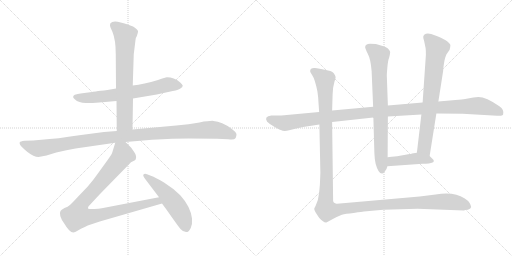
t = 0.00 s
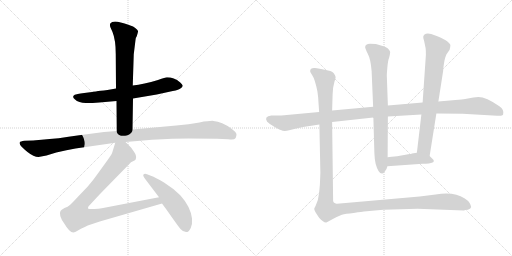
t = 1.89 s
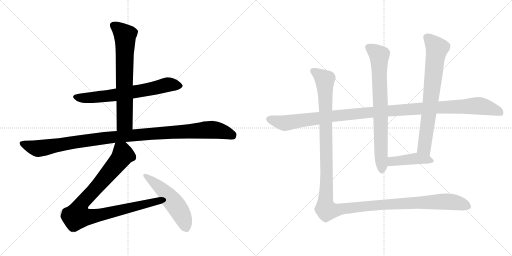
t = 3.77 s
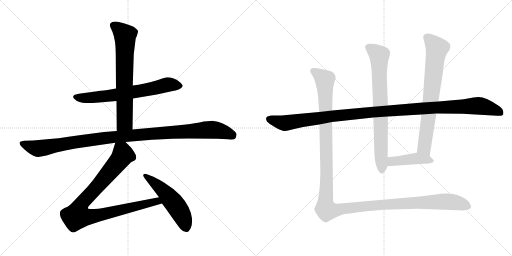
t = 5.66 s
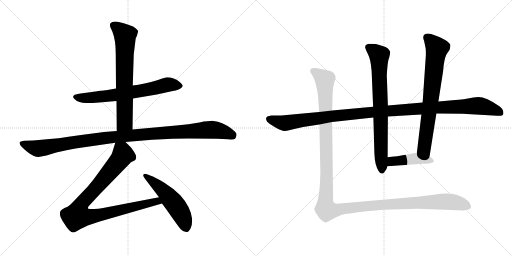
t = 7.54 s
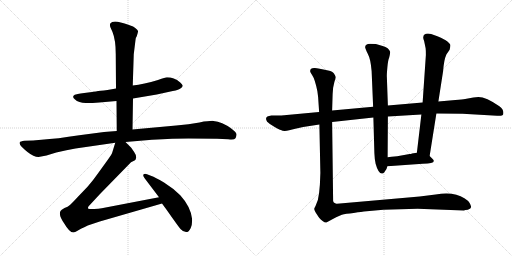
t = 9.43 s

The animated SVG that drew these frames (rendered in a browser with its animation timeline set to each time). Animation: 10 CSS @keyframes rules; one cycle of 9.43 s.

<svg version="1.1" viewBox="0 0 2048 1024" xmlns="http://www.w3.org/2000/svg">
  <g stroke="lightgray" stroke-dasharray="1,1" stroke-width="1" transform="scale(4, 4)">
    <line x1="0" y1="0" x2="256" y2="256"></line>
    <line x1="256" y1="0" x2="0" y2="256"></line>
    <line x1="128" y1="0" x2="128" y2="256"></line>
    <line x1="0" y1="128" x2="256" y2="128"></line>
    <line x1="256" y1="0" x2="512" y2="256"></line>
    <line x1="512" y1="0" x2="256" y2="256"></line>
    <line x1="384" y1="0" x2="384" y2="256"></line>
    <line x1="256" y1="128" x2="512" y2="128"></line>
  </g>
<g transform="scale(1, -1) translate(0, -850)">
   <style type="text/css">
    @keyframes keyframes0 {
      from {
       stroke: black;
       stroke-dashoffset: 678;
       stroke-width: 128;
       }
       69% {
       animation-timing-function: step-end;
       stroke: black;
       stroke-dashoffset: 0;
       stroke-width: 128;
       }
       to {
       stroke: black;
       stroke-width: 1024;
       }
       }
       #make-me-a-hanzi-animation-0 {
         animation: keyframes0 0.801758s both;
         animation-delay: 0.000000s;
         animation-timing-function: linear;
       }
    @keyframes keyframes1 {
      from {
       stroke: black;
       stroke-dashoffset: 704;
       stroke-width: 128;
       }
       70% {
       animation-timing-function: step-end;
       stroke: black;
       stroke-dashoffset: 0;
       stroke-width: 128;
       }
       to {
       stroke: black;
       stroke-width: 1024;
       }
       }
       #make-me-a-hanzi-animation-1 {
         animation: keyframes1 0.822917s both;
         animation-delay: 0.801758s;
         animation-timing-function: linear;
       }
    @keyframes keyframes2 {
      from {
       stroke: black;
       stroke-dashoffset: 1112;
       stroke-width: 128;
       }
       78% {
       animation-timing-function: step-end;
       stroke: black;
       stroke-dashoffset: 0;
       stroke-width: 128;
       }
       to {
       stroke: black;
       stroke-width: 1024;
       }
       }
       #make-me-a-hanzi-animation-2 {
         animation: keyframes2 1.154948s both;
         animation-delay: 1.624675s;
         animation-timing-function: linear;
       }
    @keyframes keyframes3 {
      from {
       stroke: black;
       stroke-dashoffset: 950;
       stroke-width: 128;
       }
       76% {
       animation-timing-function: step-end;
       stroke: black;
       stroke-dashoffset: 0;
       stroke-width: 128;
       }
       to {
       stroke: black;
       stroke-width: 1024;
       }
       }
       #make-me-a-hanzi-animation-3 {
         animation: keyframes3 1.023112s both;
         animation-delay: 2.779623s;
         animation-timing-function: linear;
       }
    @keyframes keyframes4 {
      from {
       stroke: black;
       stroke-dashoffset: 524;
       stroke-width: 128;
       }
       63% {
       animation-timing-function: step-end;
       stroke: black;
       stroke-dashoffset: 0;
       stroke-width: 128;
       }
       to {
       stroke: black;
       stroke-width: 1024;
       }
       }
       #make-me-a-hanzi-animation-4 {
         animation: keyframes4 0.676432s both;
         animation-delay: 3.802735s;
         animation-timing-function: linear;
       }
    @keyframes keyframes5 {
      from {
       stroke: black;
       stroke-dashoffset: 1191;
       stroke-width: 128;
       }
       79% {
       animation-timing-function: step-end;
       stroke: black;
       stroke-dashoffset: 0;
       stroke-width: 128;
       }
       to {
       stroke: black;
       stroke-width: 1024;
       }
       }
       #make-me-a-hanzi-animation-5 {
         animation: keyframes5 1.219238s both;
         animation-delay: 4.479167s;
         animation-timing-function: linear;
       }
    @keyframes keyframes6 {
      from {
       stroke: black;
       stroke-dashoffset: 768;
       stroke-width: 128;
       }
       71% {
       animation-timing-function: step-end;
       stroke: black;
       stroke-dashoffset: 0;
       stroke-width: 128;
       }
       to {
       stroke: black;
       stroke-width: 1024;
       }
       }
       #make-me-a-hanzi-animation-6 {
         animation: keyframes6 0.875000s both;
         animation-delay: 5.698405s;
         animation-timing-function: linear;
       }
    @keyframes keyframes7 {
      from {
       stroke: black;
       stroke-dashoffset: 742;
       stroke-width: 128;
       }
       71% {
       animation-timing-function: step-end;
       stroke: black;
       stroke-dashoffset: 0;
       stroke-width: 128;
       }
       to {
       stroke: black;
       stroke-width: 1024;
       }
       }
       #make-me-a-hanzi-animation-7 {
         animation: keyframes7 0.853841s both;
         animation-delay: 6.573405s;
         animation-timing-function: linear;
       }
    @keyframes keyframes8 {
      from {
       stroke: black;
       stroke-dashoffset: 432;
       stroke-width: 128;
       }
       58% {
       animation-timing-function: step-end;
       stroke: black;
       stroke-dashoffset: 0;
       stroke-width: 128;
       }
       to {
       stroke: black;
       stroke-width: 1024;
       }
       }
       #make-me-a-hanzi-animation-8 {
         animation: keyframes8 0.601562s both;
         animation-delay: 7.427246s;
         animation-timing-function: linear;
       }
    @keyframes keyframes9 {
      from {
       stroke: black;
       stroke-dashoffset: 1410;
       stroke-width: 128;
       }
       82% {
       animation-timing-function: step-end;
       stroke: black;
       stroke-dashoffset: 0;
       stroke-width: 128;
       }
       to {
       stroke: black;
       stroke-width: 1024;
       }
       }
       #make-me-a-hanzi-animation-9 {
         animation: keyframes9 1.397461s both;
         animation-delay: 8.028808s;
         animation-timing-function: linear;
       }
</style>
<path d="M 532.0 456.5 L 627.0 472.5 L 691.0 486.5 Q 716.0 490.5 723.0 497.5 Q 731.0 502.5 731.0 508.5 Q 729.0 512.5 721.0 520.5 Q 693.0 542.5 663.0 540.5 Q 644.0 535.5 632.0 530.5 Q 575.0 513.5 531.0 508.5 L 464.0 496.5 L 430.0 490.5 Q 368.0 483.5 368.0 482.5 L 337.0 478.5 Q 304.0 473.5 299.0 471.5 Q 286.0 463.5 299.0 453.5 Q 315.0 438.5 343.0 438.5 Q 371.0 438.5 397.0 440.5 L 466.0 446.5 L 532.0 456.5 Z" fill="lightgray"></path> 
<path d="M 530.0 332.5 L 532.0 456.5 L 531.0 508.5 L 535.0 633.5 L 542.0 690.5 Q 542.0 698.5 547.0 705.5 Q 553.0 722.5 552.0 726.5 Q 551.0 730.5 541.0 738.5 Q 532.0 745.5 524.0 747.5 Q 517.0 751.5 483.0 760.5 Q 450.0 768.5 441.0 756.5 Q 438.0 749.5 442.0 740.5 L 450.0 722.5 Q 463.0 690.5 463.0 634.5 L 464.0 496.5 L 466.0 446.5 L 467.0 326.5 C 467.0 296.5 530.0 302.5 530.0 332.5 Z" fill="lightgray"></path> 
<path d="M 154.0 222.5 L 186.0 228.5 L 225.0 240.5 Q 268.0 251.5 302.0 256.5 L 461.0 279.5 L 502.0 282.5 L 608.0 291.5 Q 696.0 296.5 754.0 296.5 L 868.0 295.5 Q 890.0 295.5 913.0 293.5 Q 937.0 290.5 941.0 296.5 Q 945.0 302.5 946.0 311.5 Q 947.0 320.5 925.0 336.5 Q 888.0 363.5 854.0 366.5 Q 840.0 367.5 798.0 360.5 Q 756.0 353.5 705.0 348.5 L 530.0 332.5 L 467.0 326.5 L 416.0 322.5 L 317.0 309.5 Q 228.0 295.5 166.0 291.5 L 132.0 288.5 L 98.0 287.5 Q 81.0 285.5 79.0 281.5 Q 77.0 277.5 81.0 270.5 Q 86.0 262.5 110.0 242.5 Q 135.0 222.5 154.0 222.5 Z" fill="lightgray"></path> 
<path d="M 461.0 279.5 L 449.0 240.5 Q 448.0 235.5 432.0 212.5 L 393.0 158.5 Q 372.0 128.5 351.0 104.5 L 309.0 60.5 Q 282.0 31.5 277.0 28.5 Q 273.0 24.5 258.0 18.5 Q 244.0 11.5 242.0 6.5 Q 233.0 -10.5 257.0 -43.5 Q 278.0 -79.5 293.0 -79.5 Q 300.0 -79.5 310.0 -72.5 Q 321.0 -65.5 351.0 -51.5 L 399.0 -35.5 L 648.0 36.5 C 677.0 44.5 665.0 67.5 636.0 61.5 L 407.0 17.5 Q 395.0 14.5 377.0 14.5 Q 360.0 13.5 353.0 15.5 Q 351.0 18.5 353.0 23.5 L 354.0 24.5 Q 355.0 26.5 361.0 32.5 L 400.0 74.5 L 524.0 201.5 L 538.0 208.5 Q 542.0 210.5 543.0 214.5 Q 548.0 226.5 536.0 243.5 Q 525.0 259.5 522.0 262.5 L 502.0 282.5 C 481.0 303.5 470.0 308.5 461.0 279.5 Z" fill="lightgray"></path> 
<path d="M 648.0 36.5 L 667.0 10.5 Q 719.0 -63.5 723.0 -66.5 Q 749.0 -92.5 763.0 -61.5 Q 770.0 -45.5 768.0 -23.5 Q 762.0 24.5 721.0 69.5 Q 693.0 97.5 656.0 120.5 Q 619.0 142.5 606.0 146.5 L 588.0 153.5 Q 578.0 156.5 574.0 152.5 Q 570.0 148.5 580.0 135.5 L 636.0 61.5 L 648.0 36.5 Z" fill="lightgray"></path> 
<path d="M 1328.5 362.0 L 1493.5 380.0 L 1551.5 384.0 L 1685.5 392.0 L 1745.5 396.0 L 1850.5 395.0 L 1988.5 387.0 Q 2011.5 386.0 2012.5 392.0 Q 2017.5 411.0 1997.5 425.0 Q 1944.5 462.0 1913.5 462.0 L 1893.5 460.0 L 1860.5 454.0 Q 1850.5 452.0 1821.5 450.0 L 1753.5 444.0 L 1690.5 440.0 L 1551.5 428.0 L 1492.5 423.0 L 1328.5 408.0 L 1276.5 402.0 L 1125.5 388.0 L 1085.5 388.0 Q 1054.5 385.0 1068.5 363.0 Q 1074.5 357.0 1095.5 344.0 Q 1117.5 331.0 1123.5 330.0 Q 1135.5 323.0 1156.5 329.0 Q 1177.5 335.0 1212.5 342.0 L 1277.5 352.0 L 1328.5 362.0 Z" fill="lightgray"></path> 
<path d="M 1493.5 380.0 L 1497.5 238.0 Q 1498.5 211.0 1502.5 195.0 Q 1513.5 155.0 1528.5 156.0 Q 1533.5 157.0 1536.5 160.0 L 1542.5 169.0 Q 1546.5 173.0 1549.5 185.0 L 1550.5 221.0 L 1551.5 384.0 L 1551.5 428.0 L 1547.5 540.0 Q 1546.5 549.0 1549.5 581.0 Q 1552.5 613.0 1556.5 619.0 Q 1561.5 640.0 1560.5 643.0 Q 1555.5 659.0 1530.5 666.0 L 1503.5 674.0 L 1480.5 675.0 Q 1460.5 675.0 1460.5 661.0 Q 1461.5 654.0 1471.5 634.0 Q 1482.5 614.0 1486.5 566.0 L 1492.5 423.0 L 1493.5 380.0 Z" fill="lightgray"></path> 
<path d="M 1718.5 226.0 L 1745.5 396.0 L 1753.5 444.0 L 1772.5 566.0 Q 1775.5 610.0 1785.5 632.0 L 1798.5 651.0 Q 1801.5 661.0 1801.5 669.0 Q 1801.5 676.0 1782.5 689.0 Q 1761.5 702.0 1749.5 705.0 L 1724.5 714.0 Q 1713.5 717.0 1703.5 715.0 Q 1686.5 709.0 1696.5 686.0 L 1702.5 657.0 Q 1703.5 650.0 1703.5 630.0 L 1690.5 440.0 L 1685.5 392.0 L 1667.5 239.0 C 1663.5 209.0 1713.5 196.0 1718.5 226.0 Z" fill="lightgray"></path> 
<path d="M 1549.5 185.0 L 1690.5 195.0 Q 1749.5 195.0 1730.5 214.0 Q 1722.5 223.0 1718.5 226.0 C 1698.5 244.0 1697.5 243.0 1667.5 239.0 L 1647.5 236.0 Q 1645.5 234.0 1638.5 234.0 L 1588.5 225.0 Q 1586.5 225.0 1550.5 221.0 C 1520.5 218.0 1519.5 183.0 1549.5 185.0 Z" fill="lightgray"></path> 
<path d="M 1281.5 158.0 L 1279.5 111.0 L 1276.5 79.0 Q 1273.5 48.0 1262.5 27.0 L 1257.5 17.0 Q 1254.5 12.0 1266.5 -6.0 L 1276.5 -21.0 Q 1282.5 -28.0 1290.5 -34.0 Q 1299.5 -41.0 1305.5 -40.0 L 1344.5 -19.0 L 1367.5 -9.0 Q 1381.5 -5.0 1414.5 -2.0 Q 1452.5 4.0 1455.5 4.0 L 1533.5 11.0 L 1670.5 15.0 L 1855.5 8.0 Q 1860.5 10.0 1871.5 11.0 Q 1884.5 16.0 1884.5 22.0 Q 1884.5 27.0 1878.5 38.0 Q 1872.5 48.0 1857.5 57.0 Q 1816.5 84.0 1742.5 72.0 L 1678.5 64.0 L 1359.5 36.0 Q 1351.5 36.0 1347.5 35.0 Q 1344.5 34.0 1338.5 38.0 Q 1333.5 41.0 1332.5 46.0 L 1328.5 362.0 L 1328.5 408.0 L 1330.5 474.0 L 1332.5 499.0 L 1337.5 522.0 Q 1342.5 537.0 1342.5 541.0 Q 1342.5 545.0 1336.5 555.0 Q 1331.5 564.0 1312.5 568.0 Q 1264.5 580.0 1256.5 578.0 Q 1240.5 578.0 1240.5 565.0 Q 1240.5 561.0 1249.5 548.0 Q 1259.5 534.0 1269.5 485.0 L 1272.5 462.0 L 1276.5 402.0 L 1277.5 352.0 L 1281.5 158.0 Z" fill="lightgray"></path> 
      <clipPath id="make-me-a-hanzi-clip-0">
      <path d="M 532.0 456.5 L 627.0 472.5 L 691.0 486.5 Q 716.0 490.5 723.0 497.5 Q 731.0 502.5 731.0 508.5 Q 729.0 512.5 721.0 520.5 Q 693.0 542.5 663.0 540.5 Q 644.0 535.5 632.0 530.5 Q 575.0 513.5 531.0 508.5 L 464.0 496.5 L 430.0 490.5 Q 368.0 483.5 368.0 482.5 L 337.0 478.5 Q 304.0 473.5 299.0 471.5 Q 286.0 463.5 299.0 453.5 Q 315.0 438.5 343.0 438.5 Q 371.0 438.5 397.0 440.5 L 466.0 446.5 L 532.0 456.5 Z" fill="lightgray"></path>
      </clipPath>
      <path clip-path="url(#make-me-a-hanzi-clip-0)" d="M 302.0 462.5 L 336.0 457.5 L 430.0 466.5 L 589.0 491.5 L 669.0 511.5 L 719.0 508.5 " fill="none" id="make-me-a-hanzi-animation-0" stroke-dasharray="550 1100" stroke-linecap="round"></path>

      <clipPath id="make-me-a-hanzi-clip-1">
      <path d="M 530.0 332.5 L 532.0 456.5 L 531.0 508.5 L 535.0 633.5 L 542.0 690.5 Q 542.0 698.5 547.0 705.5 Q 553.0 722.5 552.0 726.5 Q 551.0 730.5 541.0 738.5 Q 532.0 745.5 524.0 747.5 Q 517.0 751.5 483.0 760.5 Q 450.0 768.5 441.0 756.5 Q 438.0 749.5 442.0 740.5 L 450.0 722.5 Q 463.0 690.5 463.0 634.5 L 464.0 496.5 L 466.0 446.5 L 467.0 326.5 C 467.0 296.5 530.0 302.5 530.0 332.5 Z" fill="lightgray"></path>
      </clipPath>
      <path clip-path="url(#make-me-a-hanzi-clip-1)" d="M 451.0 750.5 L 501.0 708.5 L 499.0 371.5 L 498.0 361.5 L 474.0 334.5 " fill="none" id="make-me-a-hanzi-animation-1" stroke-dasharray="576 1152" stroke-linecap="round"></path>

      <clipPath id="make-me-a-hanzi-clip-2">
      <path d="M 154.0 222.5 L 186.0 228.5 L 225.0 240.5 Q 268.0 251.5 302.0 256.5 L 461.0 279.5 L 502.0 282.5 L 608.0 291.5 Q 696.0 296.5 754.0 296.5 L 868.0 295.5 Q 890.0 295.5 913.0 293.5 Q 937.0 290.5 941.0 296.5 Q 945.0 302.5 946.0 311.5 Q 947.0 320.5 925.0 336.5 Q 888.0 363.5 854.0 366.5 Q 840.0 367.5 798.0 360.5 Q 756.0 353.5 705.0 348.5 L 530.0 332.5 L 467.0 326.5 L 416.0 322.5 L 317.0 309.5 Q 228.0 295.5 166.0 291.5 L 132.0 288.5 L 98.0 287.5 Q 81.0 285.5 79.0 281.5 Q 77.0 277.5 81.0 270.5 Q 86.0 262.5 110.0 242.5 Q 135.0 222.5 154.0 222.5 Z" fill="lightgray"></path>
      </clipPath>
      <path clip-path="url(#make-me-a-hanzi-clip-2)" d="M 86.0 277.5 L 150.0 256.5 L 462.0 303.5 L 842.0 331.5 L 889.0 324.5 L 931.0 308.5 " fill="none" id="make-me-a-hanzi-animation-2" stroke-dasharray="984 1968" stroke-linecap="round"></path>

      <clipPath id="make-me-a-hanzi-clip-3">
      <path d="M 461.0 279.5 L 449.0 240.5 Q 448.0 235.5 432.0 212.5 L 393.0 158.5 Q 372.0 128.5 351.0 104.5 L 309.0 60.5 Q 282.0 31.5 277.0 28.5 Q 273.0 24.5 258.0 18.5 Q 244.0 11.5 242.0 6.5 Q 233.0 -10.5 257.0 -43.5 Q 278.0 -79.5 293.0 -79.5 Q 300.0 -79.5 310.0 -72.5 Q 321.0 -65.5 351.0 -51.5 L 399.0 -35.5 L 648.0 36.5 C 677.0 44.5 665.0 67.5 636.0 61.5 L 407.0 17.5 Q 395.0 14.5 377.0 14.5 Q 360.0 13.5 353.0 15.5 Q 351.0 18.5 353.0 23.5 L 354.0 24.5 Q 355.0 26.5 361.0 32.5 L 400.0 74.5 L 524.0 201.5 L 538.0 208.5 Q 542.0 210.5 543.0 214.5 Q 548.0 226.5 536.0 243.5 Q 525.0 259.5 522.0 262.5 L 502.0 282.5 C 481.0 303.5 470.0 308.5 461.0 279.5 Z" fill="lightgray"></path>
      </clipPath>
      <path clip-path="url(#make-me-a-hanzi-clip-3)" d="M 469.0 270.5 L 488.0 245.5 L 492.0 230.5 L 395.0 110.5 L 323.0 32.5 L 309.0 -13.5 L 372.0 -14.5 L 616.0 43.5 L 628.0 45.5 L 639.0 39.5 " fill="none" id="make-me-a-hanzi-animation-3" stroke-dasharray="822 1644" stroke-linecap="round"></path>

      <clipPath id="make-me-a-hanzi-clip-4">
      <path d="M 648.0 36.5 L 667.0 10.5 Q 719.0 -63.5 723.0 -66.5 Q 749.0 -92.5 763.0 -61.5 Q 770.0 -45.5 768.0 -23.5 Q 762.0 24.5 721.0 69.5 Q 693.0 97.5 656.0 120.5 Q 619.0 142.5 606.0 146.5 L 588.0 153.5 Q 578.0 156.5 574.0 152.5 Q 570.0 148.5 580.0 135.5 L 636.0 61.5 L 648.0 36.5 Z" fill="lightgray"></path>
      </clipPath>
      <path clip-path="url(#make-me-a-hanzi-clip-4)" d="M 581.0 148.5 L 657.0 84.5 L 697.0 37.5 L 729.0 -13.5 L 743.0 -58.5 " fill="none" id="make-me-a-hanzi-animation-4" stroke-dasharray="396 792" stroke-linecap="round"></path>

      <clipPath id="make-me-a-hanzi-clip-5">
      <path d="M 1328.5 362.0 L 1493.5 380.0 L 1551.5 384.0 L 1685.5 392.0 L 1745.5 396.0 L 1850.5 395.0 L 1988.5 387.0 Q 2011.5 386.0 2012.5 392.0 Q 2017.5 411.0 1997.5 425.0 Q 1944.5 462.0 1913.5 462.0 L 1893.5 460.0 L 1860.5 454.0 Q 1850.5 452.0 1821.5 450.0 L 1753.5 444.0 L 1690.5 440.0 L 1551.5 428.0 L 1492.5 423.0 L 1328.5 408.0 L 1276.5 402.0 L 1125.5 388.0 L 1085.5 388.0 Q 1054.5 385.0 1068.5 363.0 Q 1074.5 357.0 1095.5 344.0 Q 1117.5 331.0 1123.5 330.0 Q 1135.5 323.0 1156.5 329.0 Q 1177.5 335.0 1212.5 342.0 L 1277.5 352.0 L 1328.5 362.0 Z" fill="lightgray"></path>
      </clipPath>
      <path clip-path="url(#make-me-a-hanzi-clip-5)" d="M 1079.5 374.0 L 1144.5 358.0 L 1472.5 400.0 L 1911.5 427.0 L 1976.5 412.0 L 2003.5 398.0 " fill="none" id="make-me-a-hanzi-animation-5" stroke-dasharray="1063 2126" stroke-linecap="round"></path>

      <clipPath id="make-me-a-hanzi-clip-6">
      <path d="M 1493.5 380.0 L 1497.5 238.0 Q 1498.5 211.0 1502.5 195.0 Q 1513.5 155.0 1528.5 156.0 Q 1533.5 157.0 1536.5 160.0 L 1542.5 169.0 Q 1546.5 173.0 1549.5 185.0 L 1550.5 221.0 L 1551.5 384.0 L 1551.5 428.0 L 1547.5 540.0 Q 1546.5 549.0 1549.5 581.0 Q 1552.5 613.0 1556.5 619.0 Q 1561.5 640.0 1560.5 643.0 Q 1555.5 659.0 1530.5 666.0 L 1503.5 674.0 L 1480.5 675.0 Q 1460.5 675.0 1460.5 661.0 Q 1461.5 654.0 1471.5 634.0 Q 1482.5 614.0 1486.5 566.0 L 1492.5 423.0 L 1493.5 380.0 Z" fill="lightgray"></path>
      </clipPath>
      <path clip-path="url(#make-me-a-hanzi-clip-6)" d="M 1475.5 660.0 L 1516.5 628.0 L 1527.5 168.0 " fill="none" id="make-me-a-hanzi-animation-6" stroke-dasharray="640 1280" stroke-linecap="round"></path>

      <clipPath id="make-me-a-hanzi-clip-7">
      <path d="M 1718.5 226.0 L 1745.5 396.0 L 1753.5 444.0 L 1772.5 566.0 Q 1775.5 610.0 1785.5 632.0 L 1798.5 651.0 Q 1801.5 661.0 1801.5 669.0 Q 1801.5 676.0 1782.5 689.0 Q 1761.5 702.0 1749.5 705.0 L 1724.5 714.0 Q 1713.5 717.0 1703.5 715.0 Q 1686.5 709.0 1696.5 686.0 L 1702.5 657.0 Q 1703.5 650.0 1703.5 630.0 L 1690.5 440.0 L 1685.5 392.0 L 1667.5 239.0 C 1663.5 209.0 1713.5 196.0 1718.5 226.0 Z" fill="lightgray"></path>
      </clipPath>
      <path clip-path="url(#make-me-a-hanzi-clip-7)" d="M 1709.5 698.0 L 1747.5 655.0 L 1696.5 259.0 L 1713.5 235.0 " fill="none" id="make-me-a-hanzi-animation-7" stroke-dasharray="614 1228" stroke-linecap="round"></path>

      <clipPath id="make-me-a-hanzi-clip-8">
      <path d="M 1549.5 185.0 L 1690.5 195.0 Q 1749.5 195.0 1730.5 214.0 Q 1722.5 223.0 1718.5 226.0 C 1698.5 244.0 1697.5 243.0 1667.5 239.0 L 1647.5 236.0 Q 1645.5 234.0 1638.5 234.0 L 1588.5 225.0 Q 1586.5 225.0 1550.5 221.0 C 1520.5 218.0 1519.5 183.0 1549.5 185.0 Z" fill="lightgray"></path>
      </clipPath>
      <path clip-path="url(#make-me-a-hanzi-clip-8)" d="M 1556.5 191.0 L 1565.5 203.0 L 1655.5 215.0 L 1725.5 206.0 " fill="none" id="make-me-a-hanzi-animation-8" stroke-dasharray="304 608" stroke-linecap="round"></path>

      <clipPath id="make-me-a-hanzi-clip-9">
      <path d="M 1281.5 158.0 L 1279.5 111.0 L 1276.5 79.0 Q 1273.5 48.0 1262.5 27.0 L 1257.5 17.0 Q 1254.5 12.0 1266.5 -6.0 L 1276.5 -21.0 Q 1282.5 -28.0 1290.5 -34.0 Q 1299.5 -41.0 1305.5 -40.0 L 1344.5 -19.0 L 1367.5 -9.0 Q 1381.5 -5.0 1414.5 -2.0 Q 1452.5 4.0 1455.5 4.0 L 1533.5 11.0 L 1670.5 15.0 L 1855.5 8.0 Q 1860.5 10.0 1871.5 11.0 Q 1884.5 16.0 1884.5 22.0 Q 1884.5 27.0 1878.5 38.0 Q 1872.5 48.0 1857.5 57.0 Q 1816.5 84.0 1742.5 72.0 L 1678.5 64.0 L 1359.5 36.0 Q 1351.5 36.0 1347.5 35.0 Q 1344.5 34.0 1338.5 38.0 Q 1333.5 41.0 1332.5 46.0 L 1328.5 362.0 L 1328.5 408.0 L 1330.5 474.0 L 1332.5 499.0 L 1337.5 522.0 Q 1342.5 537.0 1342.5 541.0 Q 1342.5 545.0 1336.5 555.0 Q 1331.5 564.0 1312.5 568.0 Q 1264.5 580.0 1256.5 578.0 Q 1240.5 578.0 1240.5 565.0 Q 1240.5 561.0 1249.5 548.0 Q 1259.5 534.0 1269.5 485.0 L 1272.5 462.0 L 1276.5 402.0 L 1277.5 352.0 L 1281.5 158.0 Z" fill="lightgray"></path>
      </clipPath>
      <path clip-path="url(#make-me-a-hanzi-clip-9)" d="M 1252.5 566.0 L 1299.5 531.0 L 1306.5 180.0 L 1300.5 34.0 L 1307.5 9.0 L 1339.5 8.0 L 1535.5 32.0 L 1756.5 43.0 L 1829.5 39.0 L 1875.5 23.0 " fill="none" id="make-me-a-hanzi-animation-9" stroke-dasharray="1282 2564" stroke-linecap="round"></path>

</g>
</svg>
